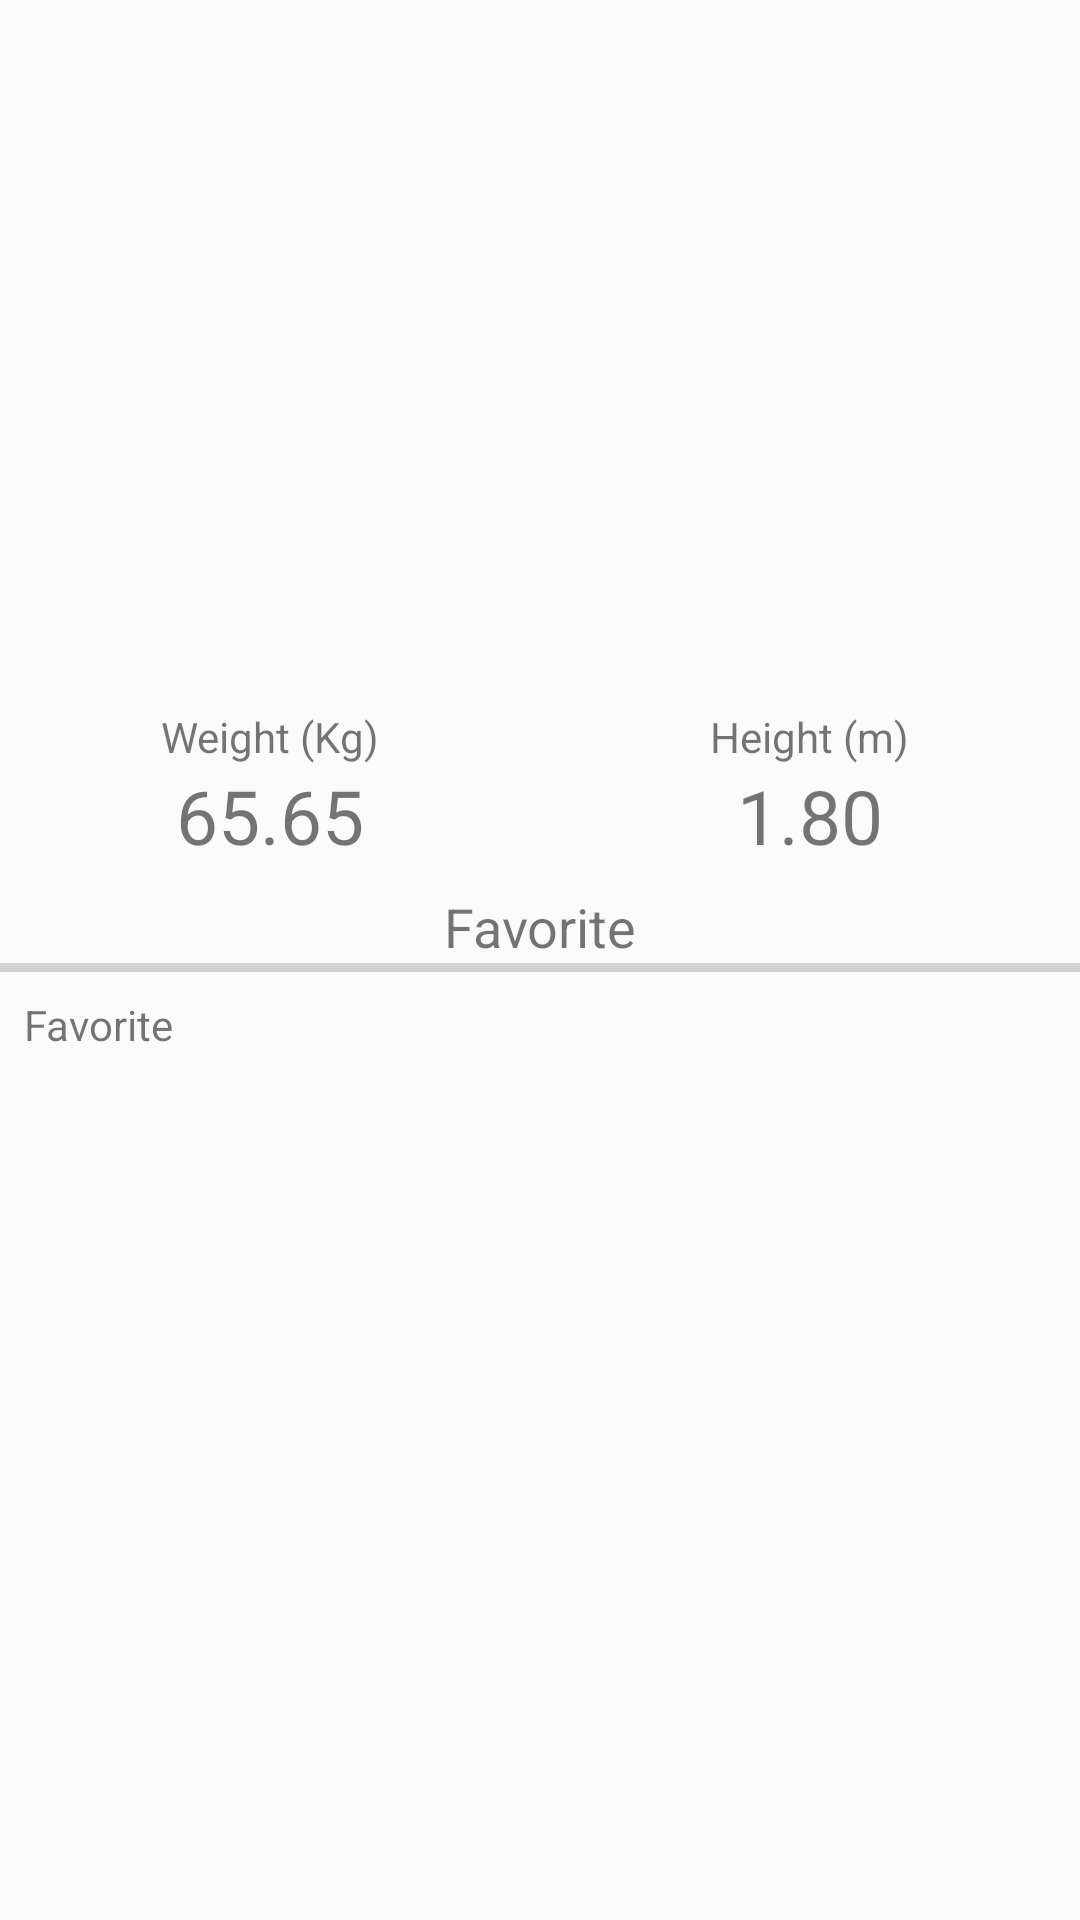

Android layout source for this screen:
<!-- AndroidManifest.xml: application theme AppTheme -->
<!-- res/layout/activity_player_detail.xml -->
<?xml version="1.0" encoding="utf-8"?>
<ScrollView
        xmlns:android="http://schemas.android.com/apk/res/android"
        xmlns:tools="http://schemas.android.com/tools"
        xmlns:app="http://schemas.android.com/apk/res-auto"
        android:layout_width="match_parent"
        android:layout_height="match_parent"
        tools:context=".views.activities.DetailPlayerActivity">

    <LinearLayout
            android:orientation="vertical"
            android:layout_width="match_parent"
            android:layout_height="match_parent">

        <ImageView
                android:id="@id/imageview_detail_player_poster"
                android:layout_width="match_parent"
                android:layout_height="220dp"
                tools:src="@mipmap/ic_launcher"
                android:scaleType="fitXY"/>

        <LinearLayout
                android:orientation="vertical"
                android:layout_weight="2"
                android:layout_width="match_parent"
                android:layout_height="0dp">

            <LinearLayout
                    android:layout_marginTop="@dimen/primary"
                    android:orientation="horizontal"
                    android:layout_width="match_parent"
                    android:layout_height="wrap_content">

                <LinearLayout
                        android:orientation="vertical"
                        android:layout_width="0dp"
                        android:layout_height="wrap_content"
                        android:layout_weight="1"
                        android:gravity="center">

                    <TextView
                            android:layout_width="wrap_content"
                            android:layout_height="wrap_content"
                            android:text="@string/detail_player_weight"/>

                    <TextView
                            android:id="@id/textview_detail_player_weight"
                            android:layout_width="wrap_content"
                            android:layout_height="wrap_content"
                            android:textSize="25sp"
                            android:text="65.65"/>
                </LinearLayout>


                <LinearLayout
                        android:orientation="vertical"
                        android:layout_width="0dp"
                        android:layout_height="wrap_content"
                        android:layout_weight="1"
                        android:gravity="center">

                    <TextView
                            android:layout_width="wrap_content"
                            android:layout_height="wrap_content"
                            android:text="@string/detail_player_height"/>

                    <TextView
                            android:id="@id/textview_detail_player_height"
                            android:layout_width="wrap_content"
                            android:layout_height="wrap_content"
                            android:textSize="25sp"
                            android:text="1.80"/>

                </LinearLayout>

            </LinearLayout>

            <TextView
                    android:id="@id/textview_detail_player_position"
                    android:layout_marginTop="@dimen/small"
                    android:text="@string/favorite"
                    android:textAlignment="center"
                    android:textSize="@dimen/textSizeBadge"
                    android:layout_width="match_parent"
                    android:layout_height="wrap_content"/>

            <View
                    android:layout_width="match_parent"
                    android:layout_height="3dp"
                    android:background="@color/line"/>

            <TextView
                    android:id="@id/textview_detail_player_desc"
                    android:layout_margin="@dimen/small"
                    android:text="@string/favorite"
                    android:layout_width="match_parent"
                    android:layout_height="match_parent"/>

        </LinearLayout>

    </LinearLayout>

</ScrollView>
<!-- resources referenced by this layout -->
<resources>
  <color name="line">#d2d2d2</color>
  <dimen name="primary">16dp</dimen>
  <dimen name="small">8dp</dimen>
  <dimen name="textSizeBadge">18sp</dimen>
  <string name="detail_player_height">Height (m)</string>
  <string name="detail_player_weight">Weight (Kg)</string>
  <string name="favorite">Favorite</string>
  <style name="AppTheme" parent="Theme.AppCompat.Light.DarkActionBar">
          
          <item name="colorPrimary">@color/colorPrimary</item>
          <item name="colorPrimaryDark">@color/colorPrimaryDark</item>
          <item name="colorAccent">@color/colorAccent</item>
      </style>
  <color name="colorPrimary">#00457c</color>
  <color name="colorPrimaryDark">#003259</color>
  <color name="colorAccent">#b0b8c2</color>
</resources>
